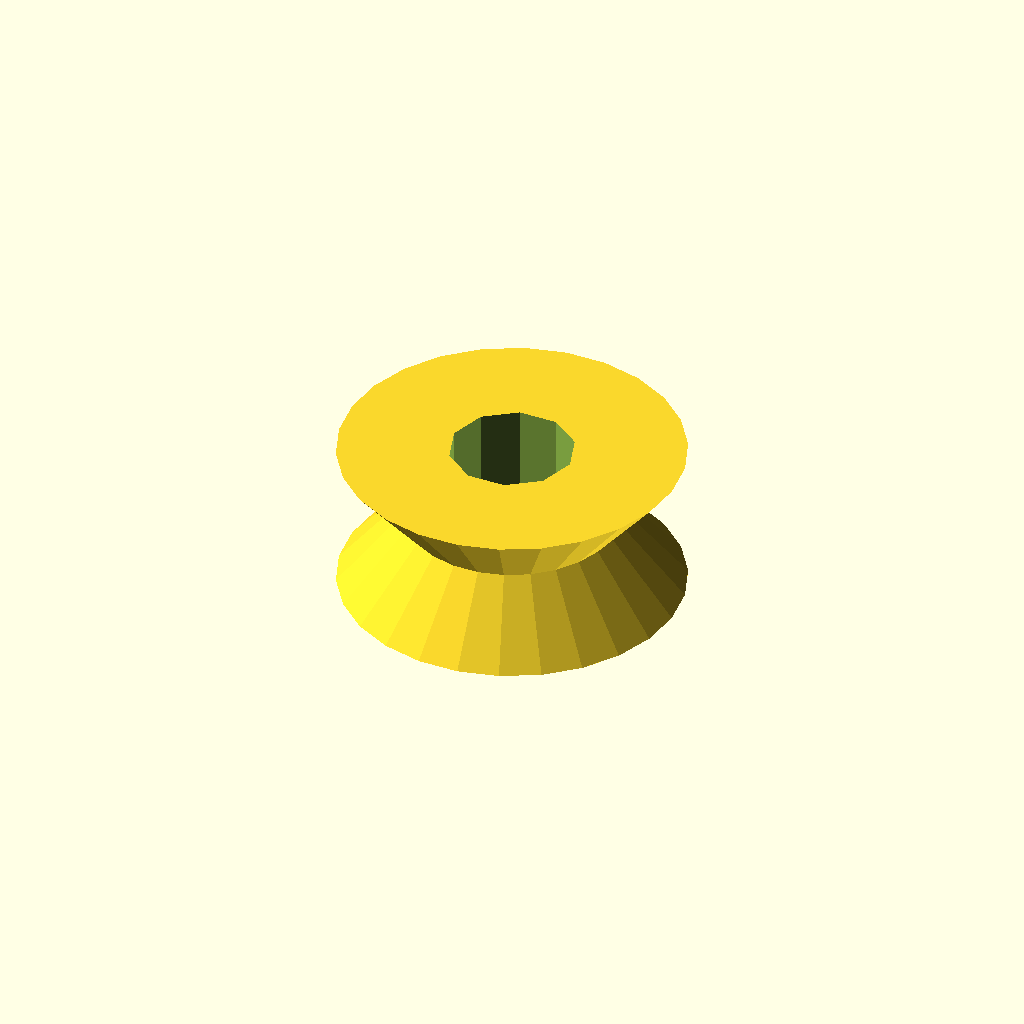
Cell 1: rendered with the file's own defaults.
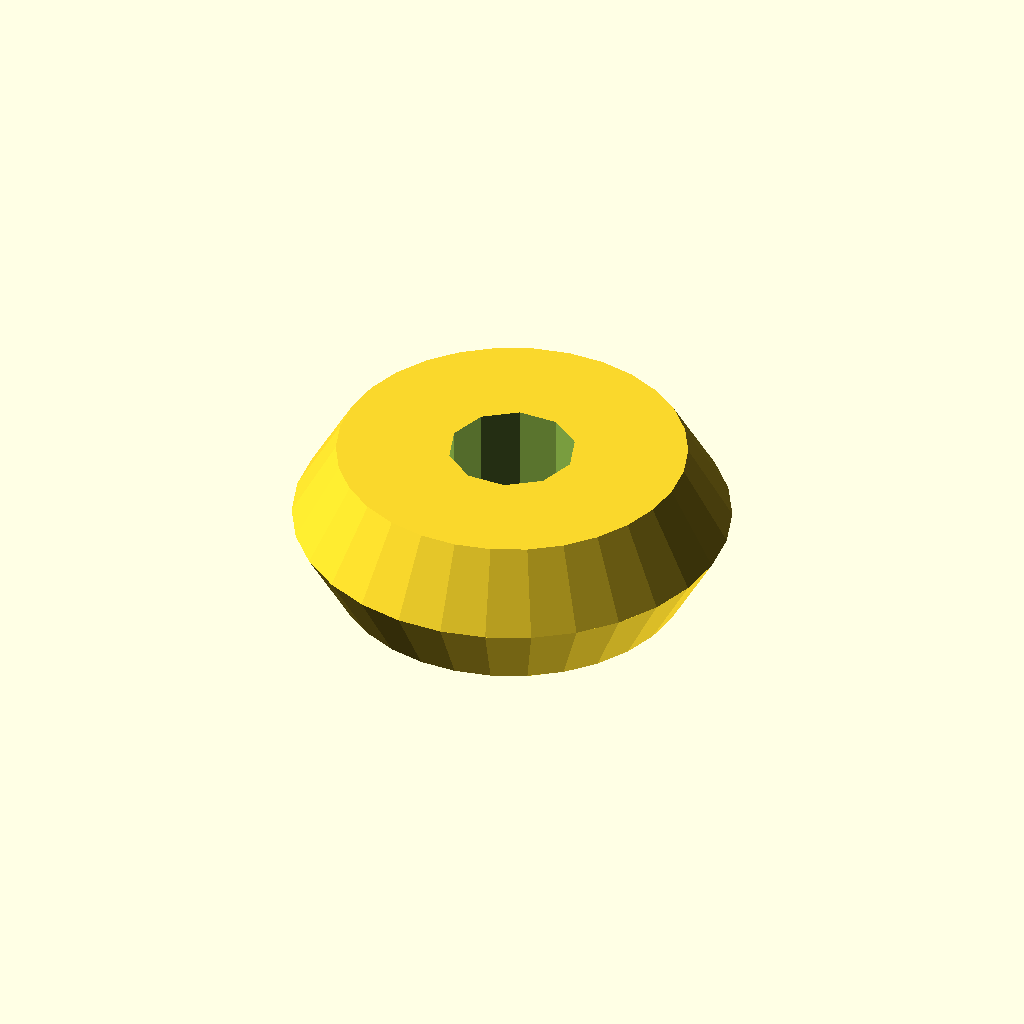
Cell 2: pulley_min_rad = 10 (everything else at default).
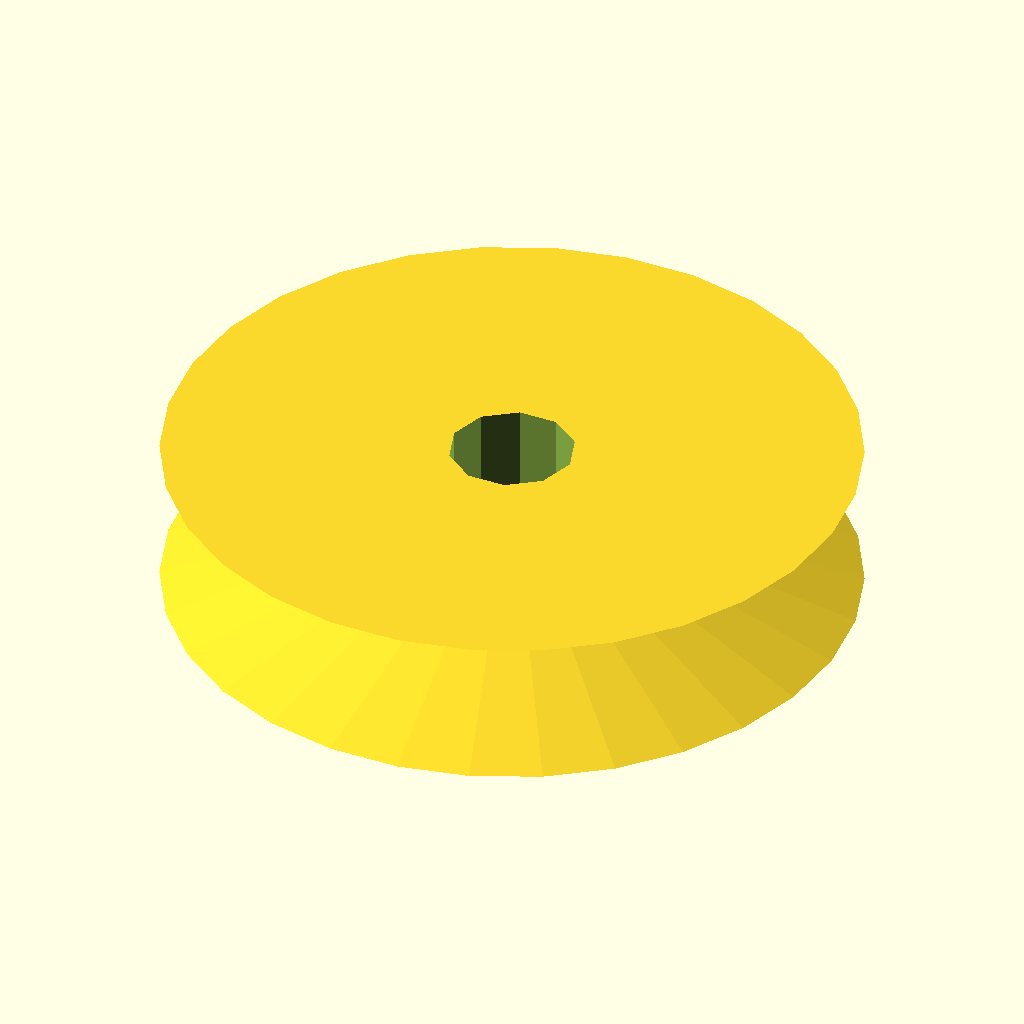
Cell 3: pulley_max_rad = 16 (everything else at default).
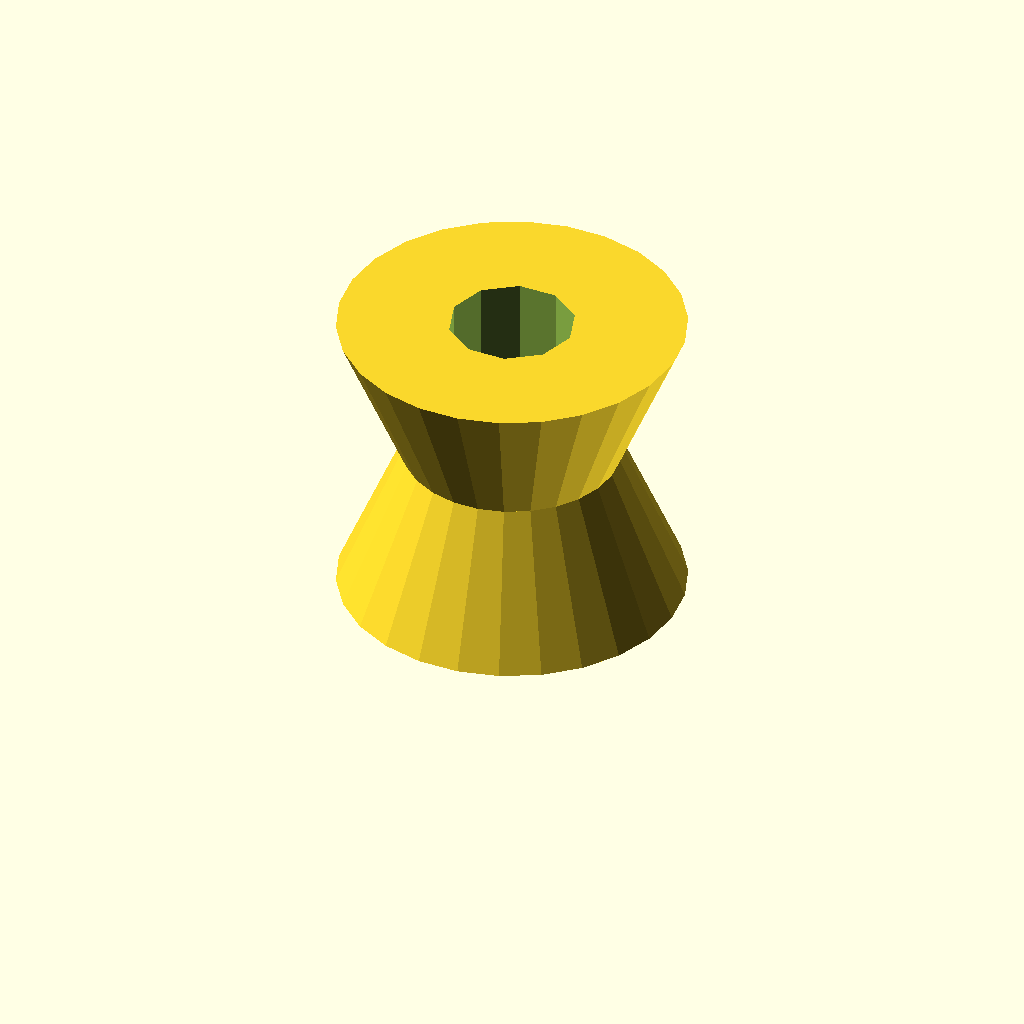
Cell 4: the same model with pulley_height = 14.
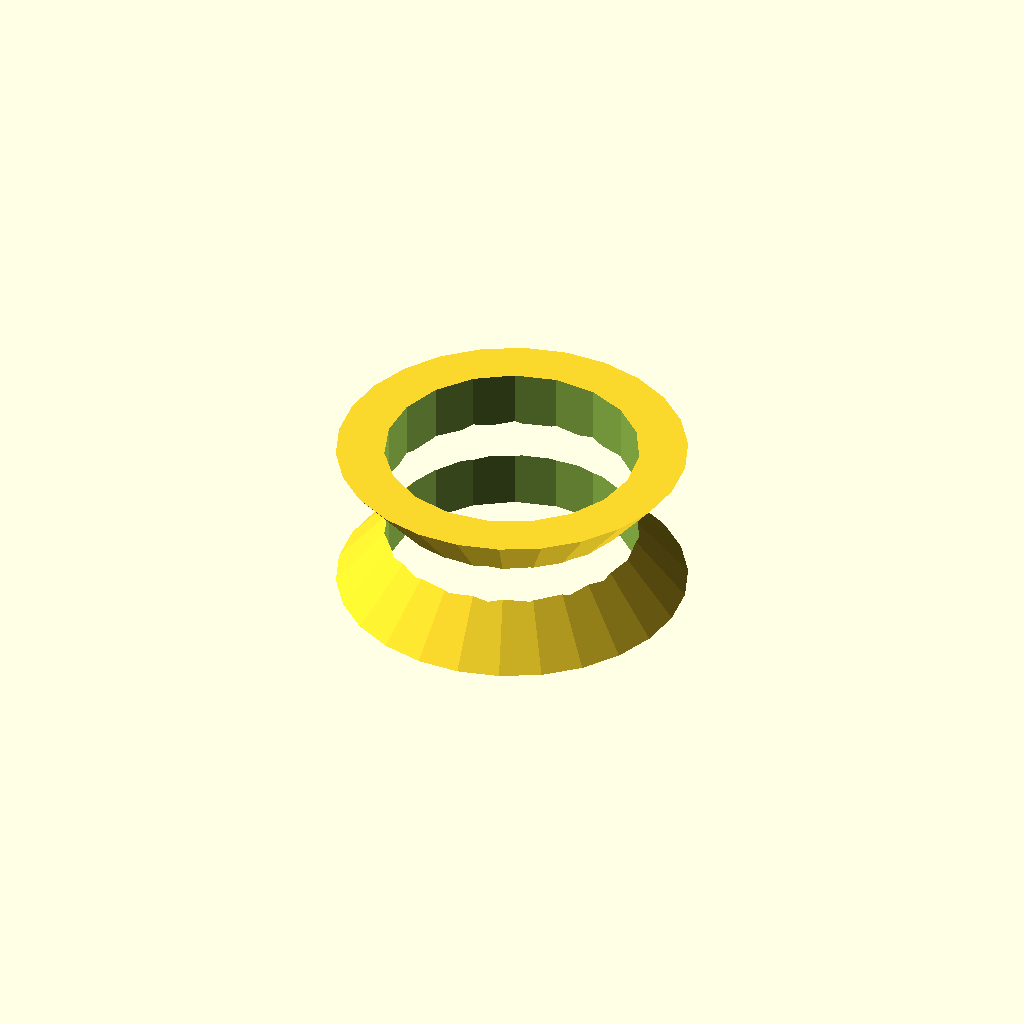
Cell 5: the same model with pulley_bushing_rad = 5.8.
All cells are drawn from one camera (rotation 55°, 0°, 25°, orthographic, colour scheme Cornfield), so only the parameter changes between them.
The OpenSCAD source (experimental/vik's kiwi mendel/mendel_x_axis_pulley.scad):
// Mendel ball chain pulley for the Y axis. Designed for 3.2-3.5mm chain. Takes a piece of 3/16" brass tube in the centre as a bushing.
//
//  GPL V3 Licenced, by Vik Olliver 2010-03-16

pulley_min_rad=5;
pulley_max_rad=8;
pulley_height=7;
pulley_bushing_rad=2.9;

translate ([0,0,pulley_height/2]) difference () {
	union () {
		translate ([0,0,pulley_height/4])
			cylinder(pulley_height/2,r1=pulley_min_rad,r2=pulley_max_rad,center=true);
		translate ([0,0,-pulley_height/4])
			cylinder(pulley_height/2,r2=pulley_min_rad,r1=pulley_max_rad,center=true);
	}
	cylinder(h=pulley_height*2,r=pulley_bushing_rad, center=true);
}
Parameter table extracted from the source (name, type, default, range or options):
pulley_min_rad: number, default 5
pulley_max_rad: number, default 8
pulley_height: number, default 7
pulley_bushing_rad: number, default 2.9
